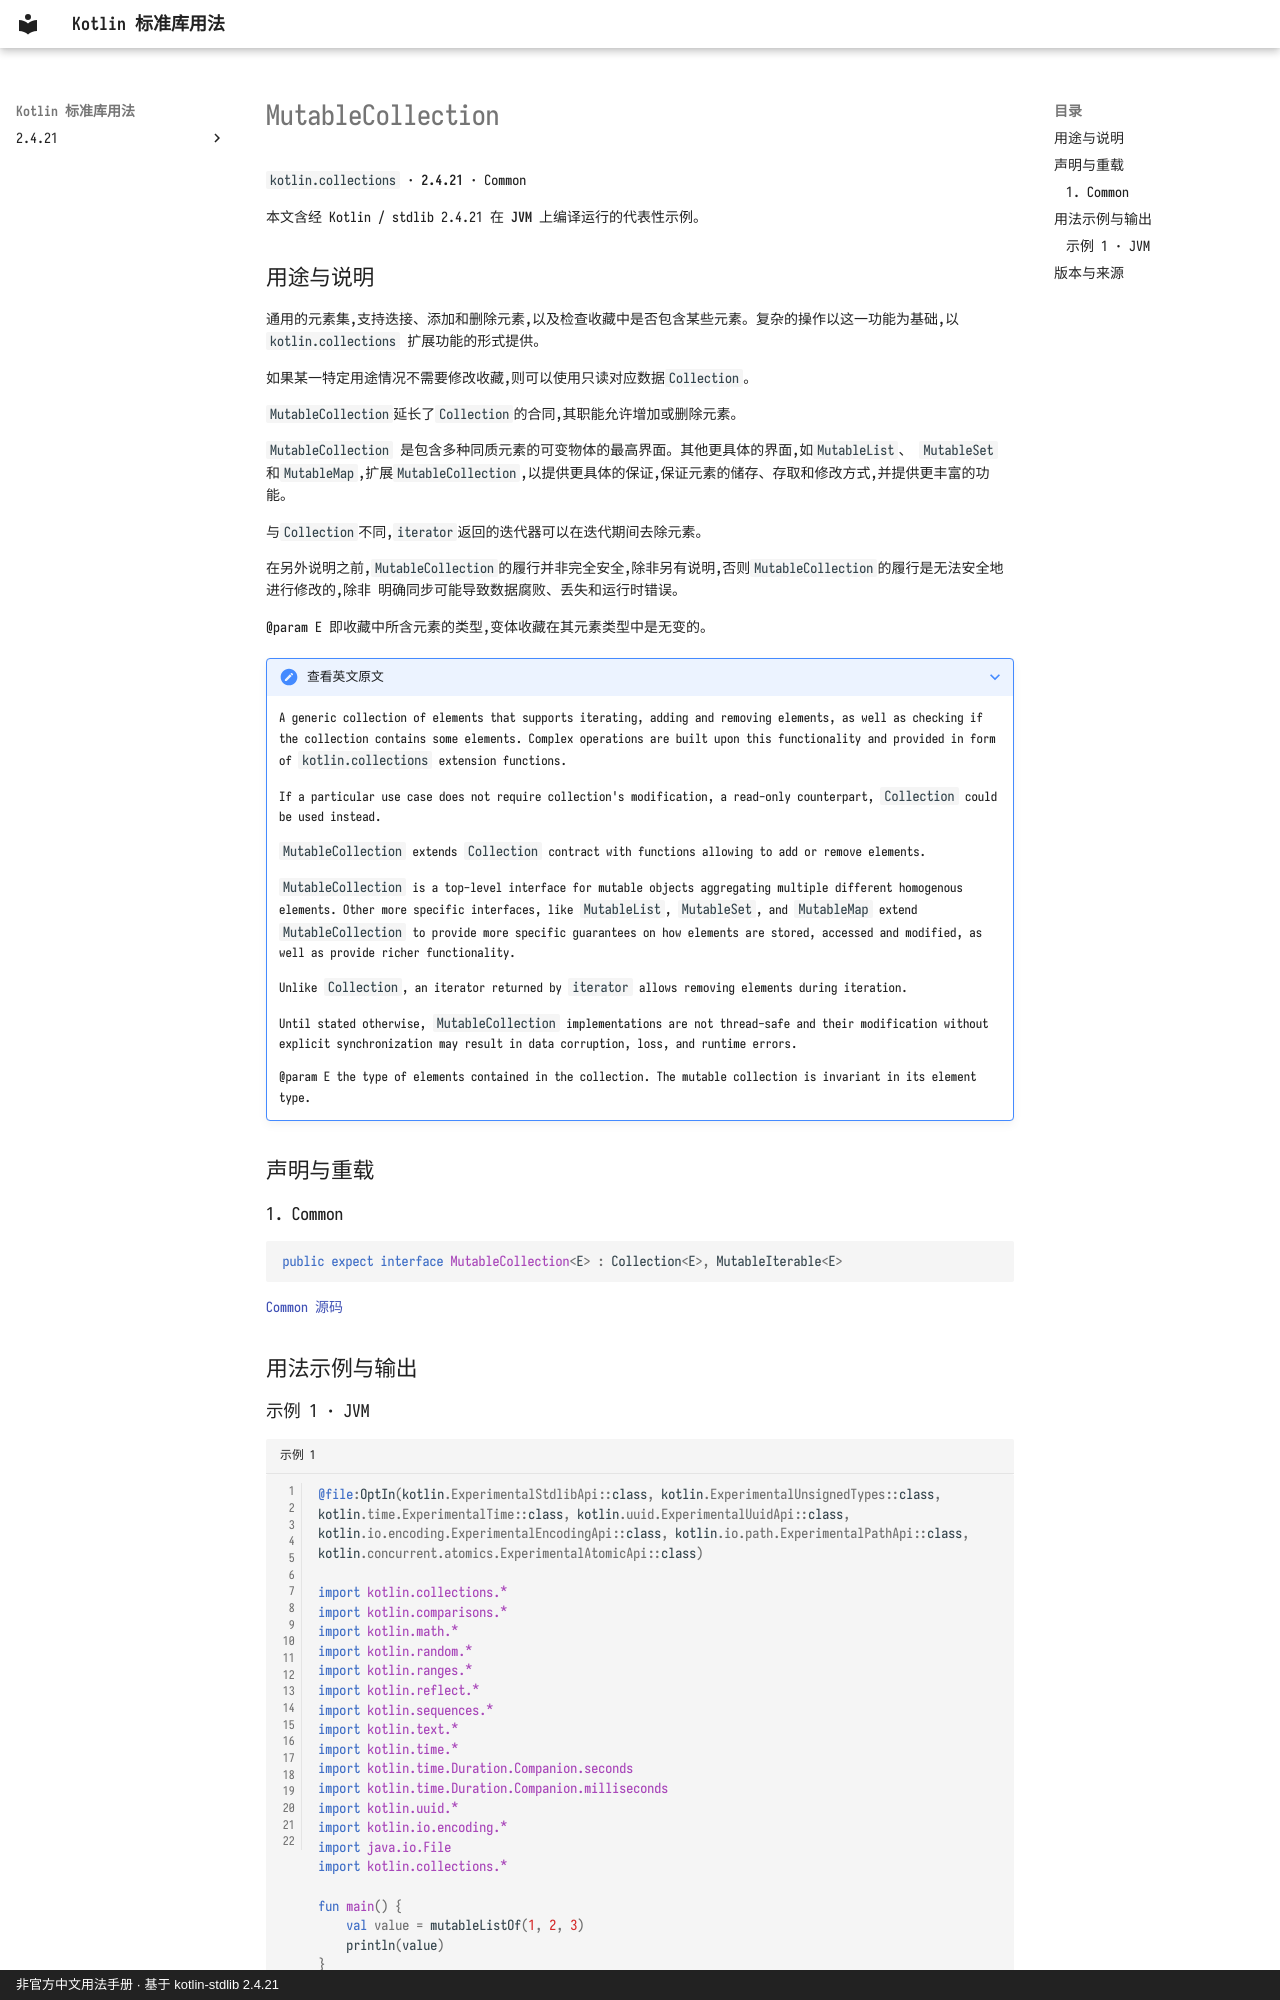

repository: oooooooko/kotlin-stdlib-docs · page: zh/api/kotlin.collections/mutablecollection--e66f3fc7/index.html · generator: mkdocs · copyright: 非官方中文用法手册 · 基于 kotlin-stdlib 2.4.21

# MutableCollection

`kotlin.collections` · **2.4.21** · Common

本文含经 Kotlin / stdlib 2.4.21 在 **JVM** 上编译运行的代表性示例。

## 用途与说明

通用的元素集,支持迭接、添加和删除元素,以及检查收藏中是否包含某些元素。复杂的操作以这一功能为基础,以 `kotlin.collections` 扩展功能的形式提供。

如果某一特定用途情况不需要修改收藏,则可以使用只读对应数据`Collection`。

`MutableCollection`延长了`Collection`的合同,其职能允许增加或删除元素。

`MutableCollection` 是包含多种同质元素的可变物体的最高界面。其他更具体的界面,如`MutableList`、 `MutableSet` 和`MutableMap`,扩展`MutableCollection`,以提供更具体的保证,保证元素的储存、存取和修改方式,并提供更丰富的功能。

与`Collection`不同,`iterator`返回的迭代器可以在迭代期间去除元素。

在另外说明之前,`MutableCollection`的履行并非完全安全,除非另有说明,否则`MutableCollection`的履行是无法安全地进行修改的,除非
明确同步可能导致数据腐败、丢失和运行时错误。

@param E 即收藏中所含元素的类型,变体收藏在其元素类型中是无变的。

??? note "查看英文原文"

    A generic collection of elements that supports iterating, adding and removing elements, as well as checking if the
    collection contains some elements. Complex operations are built upon this
    functionality and provided in form of `kotlin.collections` extension functions.
    
    If a particular use case does not require collection's modification,
    a read-only counterpart, `Collection` could be used instead.
    
    `MutableCollection` extends `Collection` contract with functions allowing to add or remove elements.
    
    `MutableCollection` is a top-level interface for mutable objects aggregating multiple different homogenous elements.
    Other more specific interfaces, like `MutableList`, `MutableSet`, and `MutableMap` extend `MutableCollection` to provide
    more specific guarantees on how elements are stored, accessed and modified, as well as provide richer functionality.
    
    Unlike `Collection`, an iterator returned by `iterator` allows removing elements during iteration.
    
    Until stated otherwise, `MutableCollection` implementations are not thread-safe and their modification without
    explicit synchronization may result in data corruption, loss, and runtime errors.
    
    @param E the type of elements contained in the collection. The mutable collection is invariant in its element type.

## 声明与重载

### 1. Common

```kotlin
public expect interface MutableCollection<E> : Collection<E>, MutableIterable<E>
```

[Common 源码](https://github.com/JetBrains/kotlin/blob/v2.4.21/libraries/stdlib/src/kotlin/Collections.kt#L96)

## 用法示例与输出
